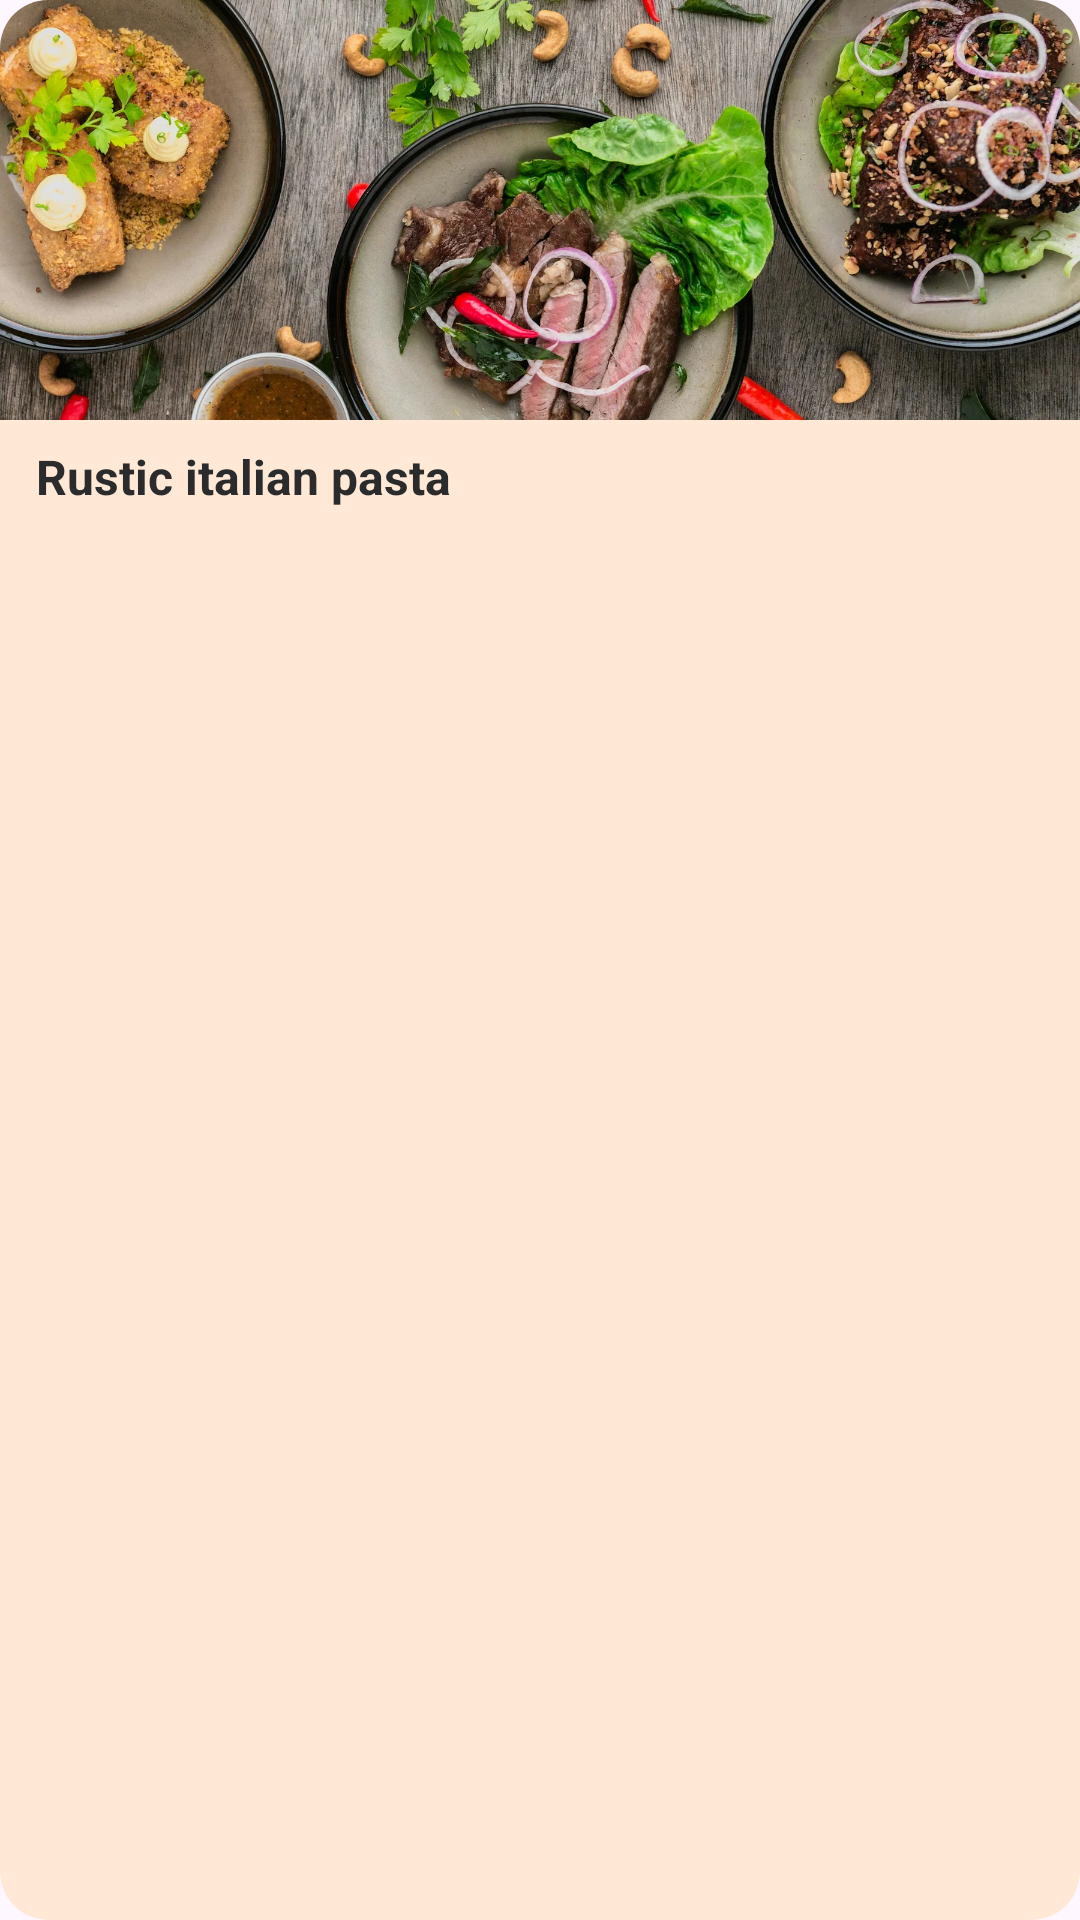

This screen was rendered from an Android layout file. Write that file and the resources it references.
<!-- AndroidManifest.xml: application theme Theme.AroundTheWorldIn80Meals -->
<!-- res/layout/search_item.xml -->
<?xml version="1.0" encoding="utf-8"?>
<androidx.cardview.widget.CardView xmlns:android="http://schemas.android.com/apk/res/android"
    xmlns:app="http://schemas.android.com/apk/res-auto"
    android:layout_width="180dp"
    android:layout_height="wrap_content"
    android:layout_margin="8dp"
    android:clickable="true"
    android:focusable="true"
    app:cardBackgroundColor="@color/colorSurface1"
    app:cardCornerRadius="16dp"
    app:cardElevation="0dp">

    <androidx.constraintlayout.widget.ConstraintLayout
        android:layout_width="match_parent"
        android:layout_height="wrap_content">

        <ImageView
            android:id="@+id/ivIngredientImage"
            android:layout_width="0dp"
            android:layout_height="140dp"
            android:scaleType="centerCrop"
            android:src="@drawable/onboardingsec"
            app:layout_constraintEnd_toEndOf="parent"
            app:layout_constraintStart_toStartOf="parent"
            app:layout_constraintTop_toTopOf="parent" />


        <TextView
            android:id="@+id/tvIngredientTitle"
            android:layout_width="0dp"
            android:layout_height="wrap_content"
            android:layout_marginStart="12dp"
            android:layout_marginTop="8dp"
            android:layout_marginEnd="12dp"
            android:ellipsize="end"
            android:maxLines="1"
            android:text="Rustic italian pasta"
            android:textColor="@color/colorTextPrimary"
            android:textSize="16sp"
            android:textStyle="bold"
            app:layout_constraintEnd_toEndOf="parent"
            app:layout_constraintStart_toStartOf="parent"
            app:layout_constraintTop_toBottomOf="@id/ivIngredientImage" />


        <View
            android:layout_width="0dp"
            android:layout_height="12dp"
            app:layout_constraintBottom_toBottomOf="parent"
            app:layout_constraintEnd_toEndOf="parent"
            app:layout_constraintStart_toStartOf="parent"
            app:layout_constraintTop_toBottomOf="@id/tvIngredientTitle" />

    </androidx.constraintlayout.widget.ConstraintLayout>

</androidx.cardview.widget.CardView>
<!-- resources referenced by this layout -->
<resources>
  <color name="colorSurface1">#FFE8D6</color>
  <color name="colorTextPrimary">#2B2B2B</color>
  <!-- drawable onboardingsec: jpg bitmap (drawable-hdpi, 766708 bytes) -->
  <style name="Theme.AroundTheWorldIn80Meals" parent="Base.Theme.AroundTheWorldIn80Meals" />
  <style name="Base.Theme.AroundTheWorldIn80Meals" parent="Theme.Material3.DayNight.NoActionBar">
          
          
      </style>
</resources>
